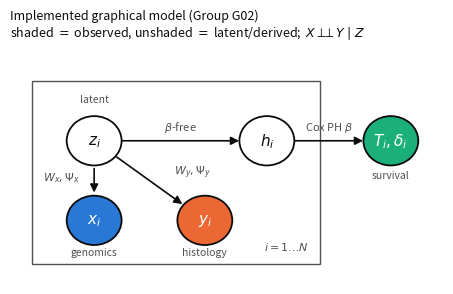

Source code (Python): (Note: this script raises an exception after producing the figure.)
import json, os, sys
import numpy as np
import matplotlib
matplotlib.use("Agg")
import matplotlib.pyplot as plt
from matplotlib.patches import Circle, Rectangle, FancyArrowPatch

S1, S2, S3 = "#2a78d6", "#eb6834", "#1baf7a"
INK, INK2, MUTED, SURF = "#0b0b0b", "#52514e", "#b8b7b2", "#ffffff"

plt.rcParams.update({
    "figure.facecolor": SURF, "axes.facecolor": SURF,
    "font.size": 9, "axes.titlesize": 10, "axes.labelsize": 9,
    "axes.edgecolor": MUTED, "axes.linewidth": 0.8,
    "xtick.color": INK2, "ytick.color": INK2,
    "axes.labelcolor": INK2, "text.color": INK,
    "axes.spines.top": False, "axes.spines.right": False,
    "figure.dpi": 200, "savefig.bbox": "tight",
})


def fig1_graphical_model(out):
    fig, ax = plt.subplots(figsize=(5.6, 3.1))
    ax.set_xlim(0.2, 10); ax.set_ylim(0, 6); ax.axis("off")
    ax.add_patch(Rectangle((0.7, 0.5), 6.5, 4.6, fill=False, ec=INK2, lw=1.0))
    ax.text(6.95, 0.78, r"$i = 1 \ldots N$", ha="right", va="bottom",
            fontsize=8, color=INK2)

    def node(x, y, label, shaded, color):
        ax.add_patch(Circle((x, y), 0.62,
                            facecolor=color if shaded else "white",
                            edgecolor=INK, lw=1.3, zorder=3))
        ax.text(x, y, label, ha="center", va="center", fontsize=11,
                color="white" if shaded else INK, zorder=4)

    node(2.1, 3.6, r"$z_i$", False, "white")
    node(2.1, 1.6, r"$x_i$", True, S1)
    node(4.6, 1.6, r"$y_i$", True, S2)
    node(6.0, 3.6, r"$h_i$", False, "white")
    node(8.8, 3.6, r"$T_i,\delta_i$", True, S3)

    for a, b in [((2.1, 3.6), (2.1, 1.6)), ((2.1, 3.6), (4.6, 1.6)),
                 ((2.1, 3.6), (6.0, 3.6)), ((6.0, 3.6), (8.8, 3.6))]:
        ax.add_patch(FancyArrowPatch(a, b, arrowstyle="-|>", mutation_scale=12,
                                     shrinkA=20, shrinkB=20, lw=1.2,
                                     color=INK, zorder=2))

    ax.text(1.78, 2.6, r"$W_x,\Psi_x$", fontsize=8, color=INK2, ha="right")
    ax.text(3.9, 2.75, r"$W_y,\Psi_y$", fontsize=8, color=INK2)
    ax.text(4.05, 3.85, r"$\beta$-free", fontsize=8, color=INK2, ha="center")
    ax.text(7.4, 3.85, r"Cox PH $\beta$", fontsize=8, color=INK2, ha="center")
    ax.text(2.1, 4.55, "latent", ha="center", fontsize=7.5, color=INK2)
    ax.text(2.1, 0.72, "genomics", ha="center", fontsize=7.5, color=INK2)
    ax.text(4.6, 0.72, "histology", ha="center", fontsize=7.5, color=INK2)
    ax.text(8.8, 2.65, "survival", ha="center", fontsize=7.5, color=INK2)

    ax.set_title("Implemented graphical model (Group G02)\n"
                 r"shaded $=$ observed, unshaded $=$ latent/derived;  "
                 r"$X \perp\!\!\!\perp Y \mid Z$",
                 fontsize=9, color=INK, loc="left")
    fig.savefig(os.path.join(out, "fig1_graphical_model.png"))
    plt.close(fig)


def fig2_em_convergence(res, out):
    fig, ax = plt.subplots(figsize=(5.2, 3.0))
    traces = [r["em"]["loglik_trace"] for r in res["per_fold"]]
    L = max(len(t) for t in traces)
    for t in traces:
        ax.plot(np.arange(1, len(t) + 1), np.array(t) / 1e3,
                color=MUTED, lw=1.0, zorder=2)
    padded = np.empty((len(traces), L))
    for i, t in enumerate(traces):
        padded[i, :len(t)] = t
        padded[i, len(t):] = t[-1]
    ax.plot(np.arange(1, L + 1), padded.mean(0) / 1e3, color=S1, lw=2.0,
            zorder=3)
    ax.set_xscale("log")
    ax.set_xlabel("EM iteration")
    ax.set_ylabel(r"training log-likelihood ($\times 10^{3}$ nats)")
    ax.grid(axis="y", color=MUTED, lw=0.5, alpha=0.5); ax.set_axisbelow(True)
    iters = [r["em"]["n_iter"] for r in res["per_fold"]]
    cap = res["config"]["em_iters"]
    conv = sum(1 for i in iters if i < cap)
    ax.set_title("EM log-likelihood rises steeply, then plateaus\n"
                 f"bold = mean of {len(traces)} folds; grey = per fold; "
                 f"converged on {conv} of {len(iters)} folds before the {cap}-iteration cap",
                 fontsize=9, loc="left", color=INK)
    fig.savefig(os.path.join(out, "fig2_em_convergence.png"))
    plt.close(fig)


def _dims(res):
    ld = res["per_fold"][0].get("latent_dim", res["config"]["d"])
    if isinstance(ld, dict):
        return ld["cca-mle"], ld["em"]
    return ld, ld


def _variant_label(v):
    return {"pca": "50 genomic PCs + 215 raw CellProfiler features",
            "paperpca": "paper's 50 + 50 PCA input",
            "histogram": "1000 genes + 1075 histology features",
            "loghist": "1000 genes + 1075 log-histogram features"}.get(v, v)


def fig3_cindex(res, out, name="fig3_cindex_comparison.png"):
    s = res["summary"]
    settings = ["multimodal", "genomics_only", "histology_only"]
    labels = ["Multimodal\n$p(z|x,y)$", "Genomics only\n$p(z|x)$",
              "Histology only\n$p(z|y)$"]
    base = ["baseline_pca_concat", "baseline_pca_genomics",
            "baseline_pca_histology"]
    dc, de = _dims(res)
    series = [(f"CCA-MLE, d = {dc}", S1,
               [s[f"c_index/cca-mle/{k}"] for k in settings]),
              (f"EM (our extension), d = {de}", S2,
               [s[f"c_index/em/{k}"] for k in settings]),
              ("PCA + Cox (non-PGM baseline)", S3,
               [s[f"c_index/{k}"] for k in base])]

    fig, ax = plt.subplots(figsize=(6.3, 3.5))
    x = np.arange(len(settings)); w = 0.26
    for i, (slabel, col, vals) in enumerate(series):
        mu = [v["mean"] for v in vals]
        sd = [v["std"] for v in vals]
        pos = x + (i - 1) * (w + 0.015)
        ax.bar(pos, mu, w, label=slabel, color=col, edgecolor=SURF, lw=1.2,
               zorder=3)
        ax.errorbar(pos, mu, yerr=sd, fmt="none", ecolor=INK2, elinewidth=1.0,
                    capsize=3, zorder=4)
        for p_, m_ in zip(pos, mu):
            ax.text(p_, m_ + 1.3, f"{m_:.1f}", ha="center", va="bottom",
                    fontsize=7.5, color=INK2, zorder=5)
    ax.axhline(50, color=INK2, lw=1.0, ls=(0, (4, 3)), zorder=2)
    ax.text(-0.44, 50.9, "random (50)", fontsize=7.5, color=INK2, ha="left")
    ax.set_xticks(x); ax.set_xticklabels(labels)
    ax.set_ylabel("test C-index (%)"); ax.set_ylim(40, 86)
    ax.grid(axis="y", color=MUTED, lw=0.5, alpha=0.5); ax.set_axisbelow(True)
    ax.legend(frameon=False, fontsize=8, ncol=3, loc="upper center",
              bbox_to_anchor=(0.5, 1.16))
    cfg = res["config"]
    ax.set_title("Survival prediction from the latent posterior\n"
                 f"mean ± sd over {len(cfg['folds'])} folds; input: {_variant_label(cfg['variant'])}; "
                 f"seed {cfg['seed']}",
                 fontsize=9, loc="left", color=INK, pad=30)
    fig.savefig(os.path.join(out, name))
    plt.close(fig)


def fig4_latent_dim(sweep, out, name="fig4_latent_dim_sweep.png"):
    grid = sorted({r["d"] for r in sweep["rows"]})
    chosen = sweep.get("chosen_d", {})
    fig, axes = plt.subplots(1, 3, figsize=(10.2, 3.0))
    panels = [("valid_loglik_mean", None, "validation log-likelihood / sample", "Likelihood: falls as d grows"),
              ("valid_c_index_mean", None, "validation C-index (%)", "Validation C-index: picks d"),
              ("c_index_mean", "c_index_std", "test C-index (%)", "Test C-index: reported only")]
    for ax, (key, sdk, yl, title) in zip(axes, panels):
        for meth, col, lab in [("cca-mle", S1, "CCA-MLE"), ("em", S2, "EM")]:
            ys = [sweep["summary"][f"{meth}/d={d}"].get(key, np.nan) for d in grid]
            if sdk:
                sd = [sweep["summary"][f"{meth}/d={d}"][sdk] for d in grid]
                ax.errorbar(grid, ys, yerr=sd, fmt="o-", color=col, lw=2, ms=5,
                            ecolor=INK2, elinewidth=0.9, capsize=3, label=lab, zorder=3)
            else:
                ax.plot(grid, ys, "o-", color=col, lw=2, ms=5, label=lab, zorder=3)
            if key == "valid_c_index_mean" and meth in chosen:
                d0 = chosen[meth]
                y0 = sweep["summary"][f"{meth}/d={d0}"][key]
                ax.scatter([d0], [y0], s=140, facecolor="none", edgecolor=col, lw=2, zorder=4)
        ax.set_xlabel("latent dimension $d$"); ax.set_ylabel(yl)
        ax.grid(color=MUTED, lw=0.5, alpha=0.5); ax.set_axisbelow(True)
        ax.set_title(title, fontsize=9, loc="left", color=INK)
    axes[0].legend(frameon=False, fontsize=8)
    v = sweep["config"].get("variant", "pca")
    ch = ", ".join(f"{k} d = {v2}" for k, v2 in chosen.items())
    fig.suptitle(f"Latent dimension sweep, input: {_variant_label(v)}. Circled = chosen on validation ({ch})",
                 fontsize=10, x=0.01, ha="left", y=1.06, color=INK)
    fig.tight_layout()
    fig.savefig(os.path.join(out, name))
    plt.close(fig)


def fig5_entropy(res, out):
    s = res["summary"]
    settings = ["multimodal", "genomics_only", "histology_only"]
    labels = ["Multimodal", "Genomics only", "Histology only"]
    fig, ax = plt.subplots(figsize=(5.4, 3.0))
    x = np.arange(len(settings)); w = 0.36
    for i, (meth, col, lab) in enumerate([("cca-mle", S1, f"CCA-MLE, d = {_dims(res)[0]}"),
                                          ("em", S2, f"EM, d = {_dims(res)[1]}")]):
        v = [s[f"posterior_entropy/{meth}/{k}"]["mean"] for k in settings]
        pos = x + (i - 0.5) * (w + 0.02)
        ax.bar(pos, v, w, color=col, edgecolor=SURF, lw=1.2, label=lab,
               zorder=3)
        for p_, m_ in zip(pos, v):
            ax.text(p_, m_ + 0.15, f"{m_:.2f}", ha="center", va="bottom",
                    fontsize=7.5, color=INK2, zorder=4)
    dc, de = _dims(res)
    if dc == de:
        prior = 0.5 * dc * np.log(2 * np.pi * np.e)
        ax.axhline(prior, color=INK2, lw=1.0, ls=(0, (4, 3)), zorder=2)
        ax.text(len(settings) - 0.55, prior + 0.2,
                f"prior entropy ({prior:.1f})", fontsize=7.5, color=INK2,
                ha="right")
    ax.set_xticks(x); ax.set_xticklabels(labels)
    ax.set_ylabel("posterior differential entropy (nats)")
    ax.grid(axis="y", color=MUTED, lw=0.5, alpha=0.5); ax.set_axisbelow(True)
    ax.legend(frameon=False, fontsize=8, ncol=2)
    ax.set_title("Latent uncertainty rises when a modality is withheld\n"
                 r"$H[p(z\mid\cdot)]$, mean over folds",
                 fontsize=9, loc="left", color=INK)
    fig.savefig(os.path.join(out, "fig5_posterior_entropy.png"))
    plt.close(fig)


def fig6_paper_comparison(pb, pp, out):
    pick = {r["method"]: r for r in pb["rows"] if r["setting"] == "concat"}
    items = []
    for lab in ("PCA", "SCCA/OPD", "GN-SCCA/OPD"):
        r = pick.get(lab)
        if r and r["rerun"]:
            items.append((f"Paper: {lab}", S3, r["rerun"]["mean"], r["rerun"]["std"]))
    if pp:
        s = pp["summary"]
        dc, de = _dims(pp)
        items.append((f"Ours: CCA-MLE (d = {dc})", S1, s["c_index/cca-mle/multimodal"]["mean"], s["c_index/cca-mle/multimodal"]["std"]))
        items.append((f"Ours: EM (d = {de})", S2, s["c_index/em/multimodal"]["mean"], s["c_index/em/multimodal"]["std"]))
    fig, ax = plt.subplots(figsize=(6.4, 3.3))
    y = np.arange(len(items))[::-1]
    for yi, (lab, col, m, sd) in zip(y, items):
        ax.barh(yi, m, 0.6, color=col, edgecolor=SURF, lw=1.2, zorder=3)
        ax.errorbar(m, yi, xerr=sd, fmt="none", ecolor=INK2, elinewidth=1.0, capsize=3, zorder=4)
        ax.text(m + sd + 0.6, yi, f"{m:.1f}", va="center", fontsize=8, color=INK2)
    ax.set_yticks(y); ax.set_yticklabels([i[0] for i in items])
    ax.set_xlim(40, 85); ax.set_xlabel("test C-index (%), multimodal / concatenated")
    ax.grid(axis="x", color=MUTED, lw=0.5, alpha=0.5); ax.set_axisbelow(True)
    eng = "authors' code" if pb["engine"] == "paper" else "authors' trained models, our Cox"
    ax.set_title("Paper baselines (rerun) vs our latent-variable PGM, mean ± sd over 5 folds\n"
                 f"paper rows: {eng}; our rows: paper's 50 + 50 PCA input, d chosen on validation",
                 fontsize=9, loc="left", color=INK)
    fig.savefig(os.path.join(out, "fig6_paper_comparison.png"))
    plt.close(fig)


if __name__ == "__main__":
    out = os.path.abspath(sys.argv[1] if len(sys.argv) > 1 else "../../Results")
    j = lambda n: json.load(open(os.path.join(out, n), encoding="utf-8")) if os.path.exists(os.path.join(out, n)) else None
    res = j("m2_results_main.json")
    fig1_graphical_model(out)
    if res:
        fig2_em_convergence(res, out)
        fig3_cindex(res, out)
        fig5_entropy(res, out)
    pp = j("m2_results_paperpca.json")
    if pp:
        fig3_cindex(pp, out, "fig3b_cindex_paper_input.png")
    for tag, name in (("main", "fig4_latent_dim_sweep.png"), ("paperpca", "fig4b_latent_dim_sweep_paper_input.png")):
        sw = j(f"m2_latent_dim_sweep_{tag}.json") or (j("m2_latent_dim_sweep.json") if tag == "main" else None)
        if sw:
            fig4_latent_dim(sw, out, name)
    pb = j("m2_paper_baseline.json")
    if pb:
        fig6_paper_comparison(pb, pp, out)
    print("figures written to", out)
